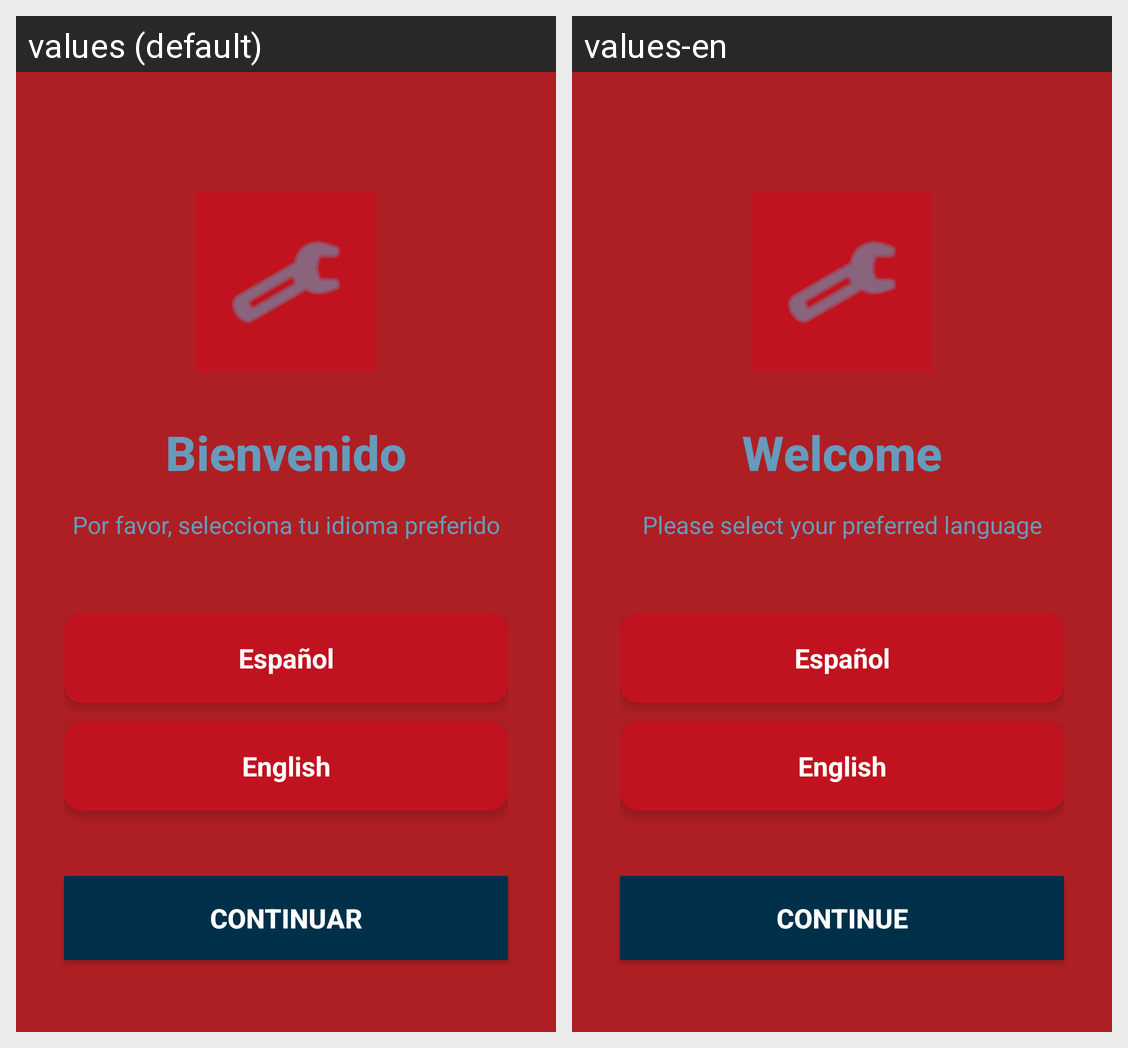

Here is an Android app screen in its default locale and in the app's own translations. Write out the translated-string differences for the strings that appear on this screen.
Android screen res/layout/activity_language_selection.xml rendered under 2 locales, left to right: values (default), values-en. Device: Nexus 5 (rendered at 1080×1920; each locale shown at half size, 540×960, under a caption strip naming it); theme Theme.EstaSiNefro.
Strings drawn on this screen, with the default value and each locale's value (text and hints the layout hard-codes, and strings that could not be matched under every locale, appear in the picture but are not listed):

welcome
  values: Bienvenido
  values-en: Welcome

choose_language
  values: Por favor, selecciona tu idioma preferido
  values-en: Please select your preferred language

spanish
  values: Español
  values-en: Español

english
  values: English
  values-en: English

continue_button
  values: Continuar
  values-en: Continue
